Labelled photos from "gemstone", an image-classification folder in minh-me/train-model. The possible labels are: alexandrite, almandine, amazonite, amber, amethyst, ametrine, andalusite, andradite, aquamarine, green aventurine, yellow aventurine, benitoite, golden beryl, bixbite, bloodstone, blue lace agate, carnelian, cats eye, chalcedony, blue chalcedony, chrome diopside, chrysoberyl, chrysocolla, chrysoprase, citrine, coral, danburite, diamond, diaspore, dumortierite, emerald, fluorite, red garnet, goshenite, grossular, hessonite, hiddenite, iolite, jade, jasper, kunzite, kyanite, labradorite, lapis lazuli, larimar, malachite, moonstone, morganite, black onyx, green onyx, red onyx, opal, pearl, peridot, prehnite, pyrite, pyrope, beer quartz, lemon quartz, rose quartz, rutilated quartz, smoky quartz, rhodochrosite, rhodolite, rhodonite, ruby, blue sapphire, pink sapphire, purple sapphire, yellow sapphire, scapolite, serpentine, sodalite, spessartite, sphene, spinel, spodumene, sunstone, tanzanite, tigers eye, topaz, tourmaline, tsavorite, turquoise, variscite, zircon, zoisite.

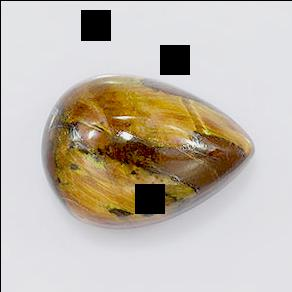
Label: tigers eye

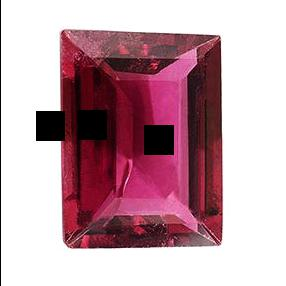
Label: tourmaline

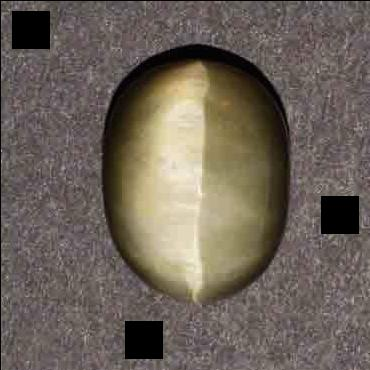
Label: cats eye

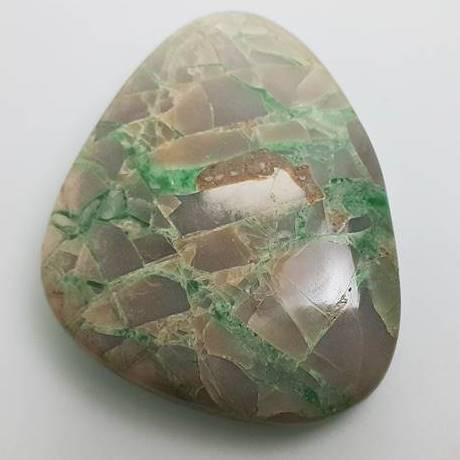
Label: variscite

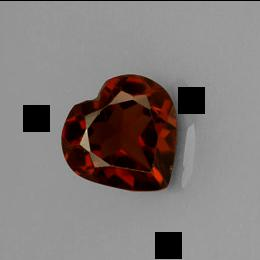
Label: almandine

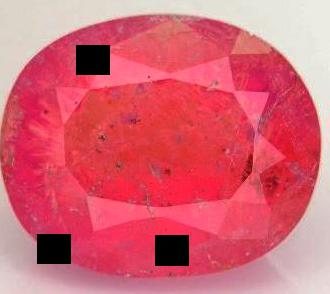
Label: bixbite
